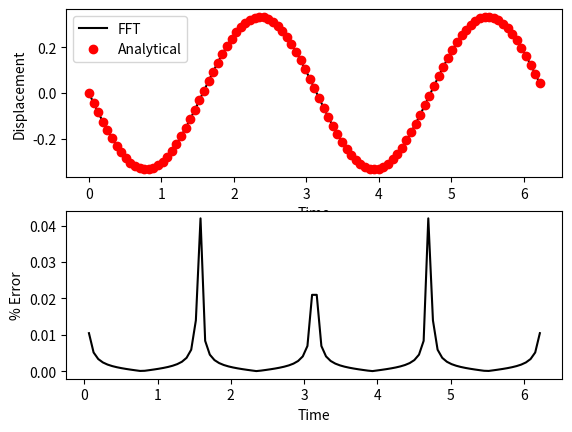
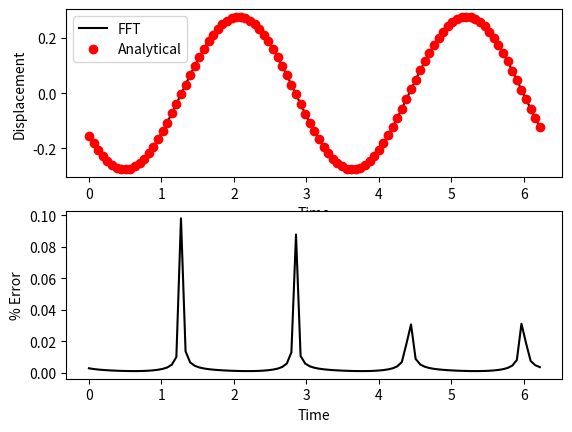

Write the Python code that produced these figures, in order.
import numpy as np
import matplotlib.pyplot as plt

# # Matching derivative of sin(x) using FFTs
# N = 4
# t = np.linspace(0, 2*np.pi, N+1)
# t = t[0:-1]
# x = np.sin(t)
# X = np.fft.fft(x)
# omega = np.fft.fftfreq(len(X), 1/N)
# print(omega * 1j * np.round(X))
# print(np.round(np.fft.fft(np.cos(t))))

# # \ddot{x} + x = \sin(2t)
N = 99
t = np.linspace(0, 2*np.pi, N+1)
t = t[0:-1]
f = np.sin(2*t)
F = np.fft.fft(f)
Omega = np.fft.fftfreq(N, 1/N) + 0.00001
X = np.divide(F,1 - Omega**2)
x = np.fft.ifft(X)

xAnalytical = - np.sin(2*t) / 3

plt.figure()
plt.subplot(211)
plt.plot(t, x, 'k',
         t, xAnalytical, 'ro')
plt.xlabel('Time')
plt.ylabel('Displacement')
plt.legend(['FFT', 'Analytical'])
plt.subplot(212)
plt.plot(t, 100 * np.divide(np.abs(x - xAnalytical),np.abs(xAnalytical)), 'k')
plt.xlabel('Time')
plt.ylabel('% Error')
# plt.show()

# # \ddot{x} + x = \sin(2t)
N = 99
t = np.linspace(0, 2*np.pi, N+1)
t = t[0:-1]
f = np.sin(2*t)
F = np.fft.fft(f)
Omega = np.fft.fftfreq(N, 1/N) + 0.00001
X = np.divide(F,1 + 1j * Omega - Omega**2)
x = np.fft.ifft(X)

xAnalytical = -0.23077 * np.sin(2*t) -0.15385 * np.cos(2*t)

plt.figure()
plt.subplot(211)
plt.plot(t, x, 'k',
         t, xAnalytical, 'ro')
plt.xlabel('Time')
plt.ylabel('Displacement')
plt.legend(['FFT', 'Analytical'])
plt.subplot(212)
plt.plot(t, 100 * np.divide(np.abs(x - xAnalytical),np.abs(xAnalytical)), 'k')
plt.xlabel('Time')
plt.ylabel('% Error')
plt.show()

